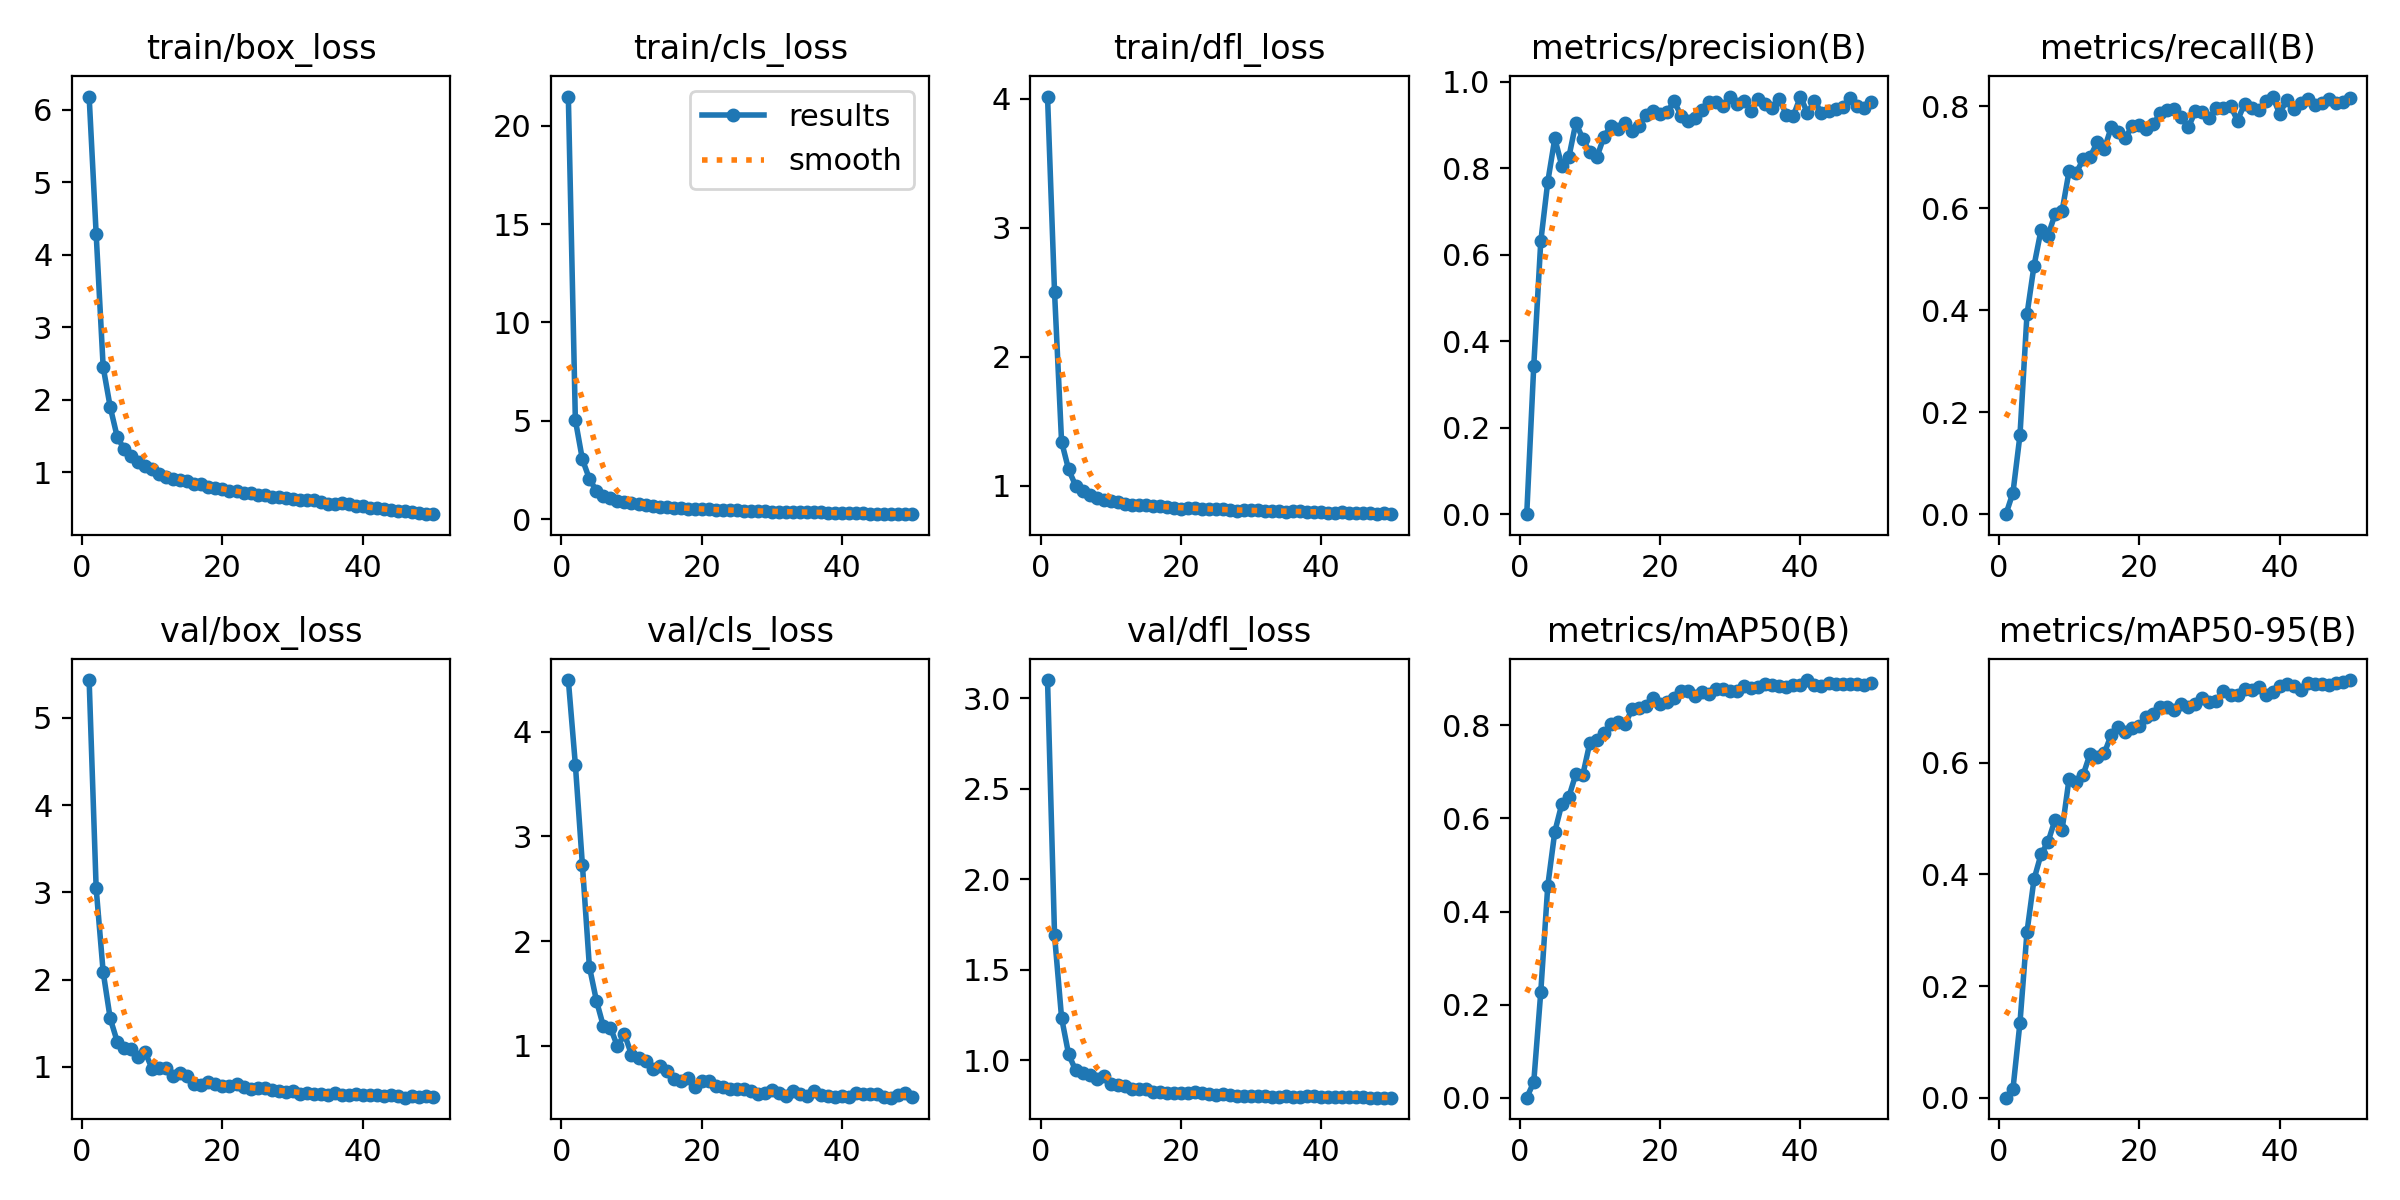

Values plotted in this chart, from the file beside it:
epoch, time, train/box_loss, train/cls_loss, train/dfl_loss, metrics/precision(B), metrics/recall(B), metrics/mAP50(B), metrics/mAP50-95(B), val/box_loss, val/cls_loss, val/dfl_loss, lr/pg0, lr/pg1, lr/pg2
1, 550.5, 6.184, 21.48, 4.019, 0, 0, 0, 0, 5.433, 4.496, 3.1, 0.07019, 0.003313, 0.003313
2, 783.8, 4.29, 5.044, 2.5, 0.3427, 0.04216, 0.03338, 0.01548, 3.048, 3.688, 1.689, 0.04005, 0.006515, 0.006515
3, 1011, 2.453, 3.045, 1.343, 0.6309, 0.1551, 0.2272, 0.1344, 2.086, 2.731, 1.235, 0.00979, 0.009584, 0.009584
4, 1248, 1.904, 2.053, 1.127, 0.7691, 0.3921, 0.4558, 0.2967, 1.556, 1.754, 1.034, 0.009406, 0.009406, 0.009406
5, 1475, 1.491, 1.433, 1.002, 0.8691, 0.4874, 0.5715, 0.3911, 1.291, 1.43, 0.9452, 0.009208, 0.009208, 0.009208
6, 1702, 1.319, 1.187, 0.9582, 0.8057, 0.5577, 0.6313, 0.4359, 1.215, 1.183, 0.9287, 0.00901, 0.00901, 0.00901
7, 1933, 1.222, 1.074, 0.9269, 0.8256, 0.5467, 0.6463, 0.4582, 1.201, 1.171, 0.921, 0.008812, 0.008812, 0.008812
8, 2159, 1.138, 0.9473, 0.9067, 0.9053, 0.589, 0.6955, 0.498, 1.109, 0.9938, 0.8961, 0.008614, 0.008614, 0.008614
9, 2386, 1.091, 0.8703, 0.8938, 0.868, 0.5947, 0.6944, 0.4795, 1.165, 1.109, 0.9122, 0.008416, 0.008416, 0.008416
10, 2611, 1.042, 0.8154, 0.8824, 0.8371, 0.6736, 0.7632, 0.5717, 0.972, 0.9136, 0.872, 0.008218, 0.008218, 0.008218
11, 2838, 0.9764, 0.7575, 0.8722, 0.8258, 0.6694, 0.7694, 0.5651, 0.9907, 0.882, 0.8665, 0.00802, 0.00802, 0.00802
12, 3066, 0.9437, 0.7172, 0.8618, 0.8729, 0.6962, 0.783, 0.5782, 0.985, 0.8555, 0.8565, 0.007822, 0.007822, 0.007822
13, 3294, 0.9133, 0.6731, 0.8546, 0.8988, 0.7012, 0.8032, 0.6163, 0.8921, 0.7722, 0.8428, 0.007624, 0.007624, 0.007624
14, 3522, 0.8921, 0.6392, 0.8497, 0.8904, 0.7294, 0.8083, 0.6099, 0.931, 0.8065, 0.8419, 0.007426, 0.007426, 0.007426
15, 3747, 0.8844, 0.637, 0.8489, 0.9055, 0.7157, 0.8022, 0.6167, 0.892, 0.7567, 0.8424, 0.007228, 0.007228, 0.007228
16, 3972, 0.8338, 0.5865, 0.8423, 0.8857, 0.759, 0.8347, 0.6496, 0.809, 0.6795, 0.8231, 0.00703, 0.00703, 0.00703
17, 4200, 0.8377, 0.5859, 0.8424, 0.8985, 0.7501, 0.8376, 0.6631, 0.7925, 0.6616, 0.8236, 0.006832, 0.006832, 0.006832
18, 4429, 0.7953, 0.543, 0.8354, 0.9231, 0.7384, 0.8416, 0.6556, 0.8231, 0.6861, 0.8216, 0.006634, 0.006634, 0.006634
19, 4653, 0.7839, 0.5323, 0.8319, 0.932, 0.7619, 0.8594, 0.6615, 0.8081, 0.6079, 0.8211, 0.006436, 0.006436, 0.006436
20, 4878, 0.7684, 0.5068, 0.8244, 0.9261, 0.7634, 0.8457, 0.6666, 0.7812, 0.6594, 0.8175, 0.006238, 0.006238, 0.006238
21, 5107, 0.7494, 0.4986, 0.8269, 0.9302, 0.7552, 0.8494, 0.6812, 0.7802, 0.6658, 0.8189, 0.00604, 0.00604, 0.00604
22, 5338, 0.7437, 0.493, 0.8265, 0.9551, 0.7649, 0.8598, 0.6877, 0.7995, 0.6175, 0.8249, 0.005842, 0.005842, 0.005842
23, 5572, 0.7116, 0.4586, 0.8233, 0.9216, 0.7878, 0.8737, 0.6989, 0.7721, 0.6082, 0.8184, 0.005644, 0.005644, 0.005644
24, 5806, 0.7113, 0.4611, 0.8204, 0.9098, 0.7933, 0.8749, 0.6994, 0.741, 0.5898, 0.8124, 0.005446, 0.005446, 0.005446
25, 6038, 0.6947, 0.4491, 0.8203, 0.9168, 0.7948, 0.8642, 0.6944, 0.7558, 0.5839, 0.811, 0.005248, 0.005248, 0.005248
26, 6269, 0.6935, 0.44, 0.82, 0.9348, 0.7788, 0.8711, 0.7044, 0.7548, 0.587, 0.8121, 0.00505, 0.00505, 0.00505
27, 6497, 0.6661, 0.4243, 0.8098, 0.9532, 0.7598, 0.8685, 0.6989, 0.7347, 0.5705, 0.8066, 0.004852, 0.004852, 0.004852
28, 6723, 0.6673, 0.4292, 0.8078, 0.9525, 0.7902, 0.8785, 0.7051, 0.7288, 0.5412, 0.8047, 0.004654, 0.004654, 0.004654
29, 6957, 0.6442, 0.4097, 0.8109, 0.9438, 0.7895, 0.8777, 0.7166, 0.7164, 0.5455, 0.8024, 0.004456, 0.004456, 0.004456
30, 7185, 0.6362, 0.3898, 0.8102, 0.9638, 0.7775, 0.8734, 0.7089, 0.7225, 0.5725, 0.8034, 0.004258, 0.004258, 0.004258
31, 7412, 0.6196, 0.3873, 0.812, 0.9481, 0.7968, 0.8742, 0.7107, 0.6927, 0.5469, 0.8023, 0.00406, 0.00406, 0.00406
32, 7641, 0.6242, 0.3868, 0.8075, 0.9551, 0.7965, 0.8848, 0.729, 0.6959, 0.5222, 0.803, 0.003862, 0.003862, 0.003862
33, 7867, 0.6139, 0.3753, 0.803, 0.9335, 0.8011, 0.8806, 0.7216, 0.6899, 0.5631, 0.7994, 0.003664, 0.003664, 0.003664
34, 8091, 0.5951, 0.3643, 0.8058, 0.9599, 0.7724, 0.8825, 0.7212, 0.6949, 0.5379, 0.7989, 0.003466, 0.003466, 0.003466
35, 8315, 0.5697, 0.3472, 0.7989, 0.9494, 0.8052, 0.8888, 0.7317, 0.6811, 0.5199, 0.8011, 0.003268, 0.003268, 0.003268
36, 8540, 0.5704, 0.3485, 0.8019, 0.9398, 0.7967, 0.8872, 0.7304, 0.6956, 0.5645, 0.7998, 0.00307, 0.00307, 0.00307
37, 8766, 0.578, 0.3529, 0.8055, 0.9599, 0.7934, 0.8847, 0.7354, 0.6805, 0.528, 0.7996, 0.002872, 0.002872, 0.002872
38, 8994, 0.5612, 0.3393, 0.7985, 0.9239, 0.8109, 0.882, 0.7217, 0.6779, 0.5156, 0.8003, 0.002674, 0.002674, 0.002674
39, 9218, 0.5393, 0.3278, 0.7996, 0.9218, 0.8195, 0.8871, 0.7261, 0.6863, 0.5074, 0.8015, 0.002476, 0.002476, 0.002476
40, 9442, 0.5357, 0.3266, 0.7964, 0.966, 0.786, 0.8864, 0.7377, 0.6797, 0.5205, 0.7953, 0.002278, 0.002278, 0.002278
41, 9669, 0.5154, 0.3175, 0.793, 0.928, 0.8122, 0.8975, 0.7408, 0.6818, 0.5065, 0.7973, 0.00208, 0.00208, 0.00208
42, 9898, 0.5074, 0.3053, 0.7913, 0.9552, 0.7958, 0.8864, 0.7369, 0.6791, 0.5423, 0.7987, 0.001882, 0.001882, 0.001882
43, 10121, 0.4936, 0.296, 0.8001, 0.929, 0.8075, 0.8854, 0.7299, 0.6659, 0.5352, 0.7989, 0.001684, 0.001684, 0.001684
44, 10346, 0.4772, 0.2841, 0.7879, 0.9318, 0.8138, 0.8906, 0.742, 0.6744, 0.5391, 0.7987, 0.001486, 0.001486, 0.001486
45, 10571, 0.4734, 0.2821, 0.7913, 0.9372, 0.8036, 0.8885, 0.7404, 0.6611, 0.539, 0.7959, 0.001288, 0.001288, 0.001288
46, 10796, 0.4644, 0.2783, 0.7919, 0.9411, 0.8069, 0.8882, 0.7409, 0.6471, 0.5062, 0.7952, 0.00109, 0.00109, 0.00109
47, 11022, 0.459, 0.2746, 0.7882, 0.9633, 0.8154, 0.8895, 0.7396, 0.6621, 0.5022, 0.7944, 0.000892, 0.000892, 0.000892
48, 11247, 0.4397, 0.2599, 0.7856, 0.9446, 0.807, 0.8881, 0.7423, 0.6503, 0.5233, 0.794, 0.000694, 0.000694, 0.000694
49, 11474, 0.4318, 0.2586, 0.7859, 0.9399, 0.8081, 0.8875, 0.7451, 0.6633, 0.5512, 0.7944, 0.000496, 0.000496, 0.000496
50, 11701, 0.4243, 0.2573, 0.7804, 0.9527, 0.8165, 0.8915, 0.748, 0.6562, 0.5061, 0.7938, 0.000298, 0.000298, 0.000298
